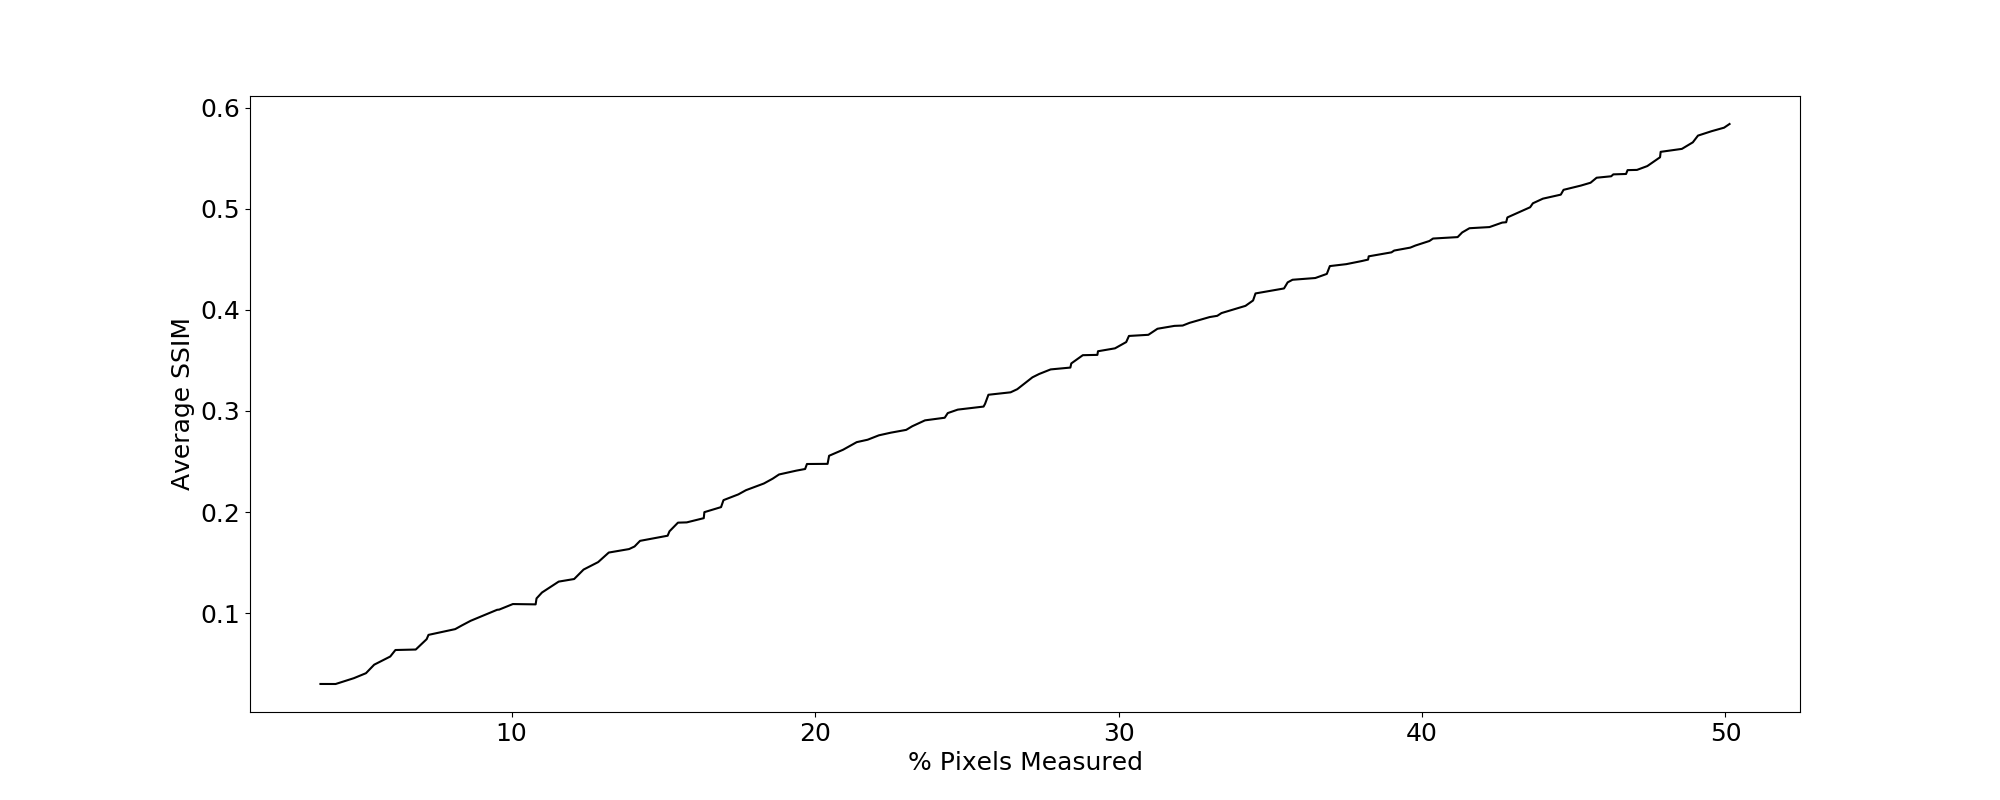

The table this chart was drawn from, first rows:
3.703703703703703276e+00, 3.002101973938842497e-02
4.203703703703692618e+00, 2.999180490705568095e-02
4.803703703703679828e+00, 3.574148602591176171e-02
5.203703703703671302e+00, 4.067887597261749671e-02
5.473703703703665546e+00, 4.908170411858836513e-02
6.003703703703654249e+00, 5.716833668134344709e-02
6.173703703703650625e+00, 6.360287663027350269e-02
6.843703703703636343e+00, 6.407177532451656388e-02
7.203703703703628669e+00, 7.434177532066055250e-02
7.263703703703627390e+00, 7.856842963895997733e-02
8.143703703703607744e+00, 8.426451783557918629e-02
8.363703703703603054e+00, 8.792262773315488722e-02
8.653703703703598649e+00, 9.251057794973703563e-02
9.523703703703578327e+00, 1.033571933386629310e-01
9.593703703703578611e+00, 1.035834394265811725e-01
1.004370370370356724e+01, 1.090475528629261809e-01
1.079370370370355303e+01, 1.087383545838307430e-01
1.082370370370355062e+01, 1.146349814441589149e-01
1.100370370370354678e+01, 1.204774693313476891e-01
1.155370370370353683e+01, 1.312462820127746899e-01
1.206370370370352418e+01, 1.338079912889803269e-01
1.237370370370351935e+01, 1.431584279346594379e-01
1.285370370370350912e+01, 1.505292638255770199e-01
1.320370370370349988e+01, 1.599762671745008358e-01
1.387370370370348738e+01, 1.634242360979169806e-01
1.405370370370348354e+01, 1.659901965902200460e-01
1.423370370370347970e+01, 1.715437575910704615e-01
1.514370370370345853e+01, 1.766369036674604598e-01
1.520370370370345725e+01, 1.809752752993501190e-01
1.548370370370345128e+01, 1.895505750490776853e-01
1.577370370370344688e+01, 1.898125236889284251e-01
1.633370370370343494e+01, 1.939929367004846472e-01
1.635370370370343451e+01, 1.999246045527615923e-01
1.690370370370342101e+01, 2.049179817949048632e-01
1.698370370370341931e+01, 2.118083620150676971e-01
1.747370370370341064e+01, 2.175019327625716536e-01
1.772370370370340353e+01, 2.216473357505115427e-01
1.831370370370339273e+01, 2.282577078508217505e-01
1.860370370370338478e+01, 2.330188277691589427e-01
1.881370370370338208e+01, 2.371842936581435579e-01
1.938370370370336815e+01, 2.409853792412280649e-01
1.967370370370336374e+01, 2.426100819691553723e-01
1.973370370370336246e+01, 2.475448812689079736e-01
2.041370370370334797e+01, 2.476916010578890937e-01
2.046370370370334513e+01, 2.556908306194534686e-01
2.092370370370333532e+01, 2.616435791807003031e-01
2.137370370370332751e+01, 2.691611276976739187e-01
2.173370370370331983e+01, 2.715562363023812931e-01
2.210370370370331017e+01, 2.759025583187120212e-01
2.249370370370330363e+01, 2.785021150630405118e-01
2.300370370370329098e+01, 2.812909287075111009e-01
2.320370370370328672e+01, 2.848825043853493999e-01
2.362370370370327777e+01, 2.907098587408339374e-01
2.427370370370326214e+01, 2.932981606809865194e-01
2.437370370370326356e+01, 2.978959287356501839e-01
2.470370370370325475e+01, 3.013275652191980680e-01
2.555370370370323485e+01, 3.043430366449700331e-01
2.560370370370323556e+01, 3.071236073747680706e-01
2.571370370370323144e+01, 3.160213822110584658e-01
2.644370370370321766e+01, 3.184308398797507933e-01
2.666370370370321297e+01, 3.215183523173586466e-01
... 67 more rows
